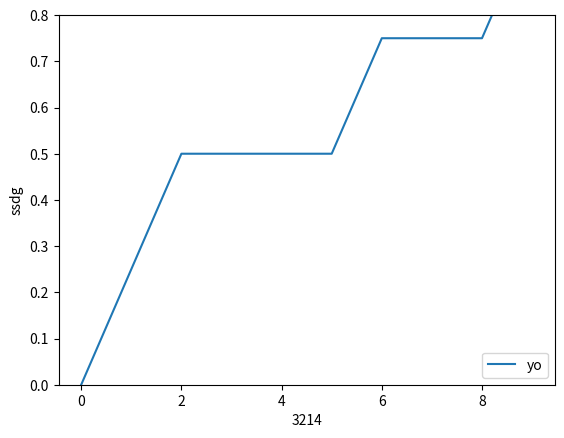

The matplotlib source for this figure:
import matplotlib.pyplot as plt

acc = [0.3962, 0.3962, 0.4396, 0.3245, 0.3396, 0.3321, 0.3113, 0.3321, 0.2679, 0.2811]

plt.plot(acc, label='accuracy')
plt.xlabel('Epoch')
plt.ylabel('Accuracy')
plt.ylim([0, 0.8])
plt.legend(loc='lower right')

plt.show()

plt.clf()
acc = [0, 0.25, 0.5, 0.5, 0.5, 0.5, 0.75, 0.75, 0.75, 1]

plt.plot(acc, label='yo')
plt.xlabel('3214')
plt.ylabel('ssdg')
plt.ylim([0, 0.8])
plt.legend(loc='lower right')

plt.show()